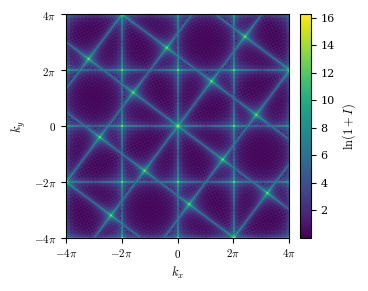
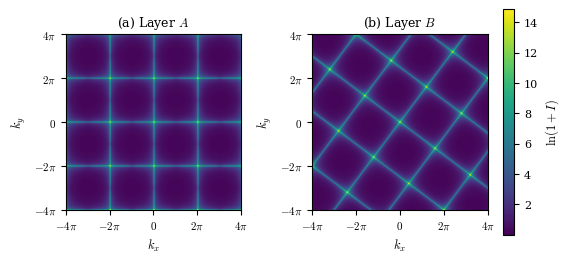

Generate these figures, in order, with matplotlib:
"""
Lattice Fourier transform of the twisted square bilayer.

For atomic coordinates r_j = (x_j, y_j) we evaluate directly

    A(k) = sum_j exp(-i k . r_j),        I(k) = |A(k)|^2 ,

for k in the plane (k_z = 0), for
    1. layer A (unrotated),
    2. layer B (rotated CCW by alpha = 2 arctan(n/m)),
    3. the full bilayer, using A_bilayer = A_A + A_B (linearity, Eq. S4).

Outputs (in ./m=<m>_n=<n>/fourier/):
    fourier_bilayer.pdf   single-column figure for Fig. 2 of the main text
    fourier_layers.pdf    two-panel figure with a shared colour scale (Fig. S2)
PNG copies are also written for quick viewing.
"""

import os
import numpy as np
import matplotlib
matplotlib.use("Agg")
import matplotlib.pyplot as plt


# ============================================================
# PARAMETERS
# ============================================================

m, n = 2, 1          # commensurate pair; the paper uses n = 1

N_REAL = 20          # layer A sites: (p, q) with -N_REAL <= p, q <= N_REAL

N_K = 501            # reciprocal-space grid points per direction
K_MAX = 4 * np.pi    # grid covers -K_MAX <= kx, ky <= K_MAX
# Tip: K_MAX = 5*np.pi with N_K = 751 also puts the coincident Bragg peaks
# of the two layers (e.g. 2*pi*(2,1) for m=2) fully inside the window
# instead of on its edge. Update Eq. (43) and Eq. (S19) if you change this.

MARK_PREDICTED_PEAKS = False   # overlay analytic peak positions (for checking)

SAVE_PNG = True                # also save PNG copies

# Figure sizing for a two-column (revtex) paper, in inches
SINGLE_COLUMN_WIDTH = 3.4
DOUBLE_COLUMN_WIDTH = 7.0

plt.rcParams.update({
    "font.size": 9,
    "axes.labelsize": 9,
    "axes.titlesize": 9,
    "xtick.labelsize": 8,
    "ytick.labelsize": 8,
    "font.family": "serif",
    "mathtext.fontset": "cm",
    "pdf.fonttype": 42,        # embed TrueType fonts (journal friendly)
})


# ============================================================
# REAL-SPACE LATTICES
# ============================================================

def rotation(angle):
    c, s = np.cos(angle), np.sin(angle)
    return np.array([[c, -s], [s, c]])


def build_lattices(m, n, N):
    """
    Layer A: integer square lattice (a = 1), a finite (2N+1) x (2N+1) patch.
    Layer B: the same patch rotated CCW by alpha = 2 arctan(n/m) about the
             origin, which is a coincidence site.
    """
    coords = np.arange(-N, N + 1)
    X, Y = np.meshgrid(coords, coords, indexing="ij")
    rA = np.column_stack((X.ravel(), Y.ravel())).astype(float)

    alpha = 2 * np.arctan(n / m)
    rB = rA @ rotation(alpha).T

    return rA, rB, alpha


# ============================================================
# FOURIER TRANSFORM
# ============================================================

def lattice_amplitude(points, kx, ky):
    """
    Return the complex amplitude A(kx, ky) = sum_j exp[-i(kx x_j + ky y_j)]
    on the grid, as an array of shape (len(ky), len(kx)).

    Exact atomic coordinates are used (no rasterisation + FFT).
    Looping over ky avoids a huge (Nk, Nk, Natoms) array.
    """
    amp = np.zeros((len(ky), len(kx)), dtype=complex)
    phase_x = np.exp(-1j * np.outer(kx, points[:, 0]))      # (Nkx, Natoms)
    for iy, ky_value in enumerate(ky):
        phase_y = np.exp(-1j * ky_value * points[:, 1])      # (Natoms,)
        amp[iy, :] = phase_x @ phase_y
    return amp


def amplitude_at(points, k):
    """A(k) at a single wavevector k (used for symmetry checks)."""
    return np.exp(-1j * points @ k).sum()


# ============================================================
# ANALYTIC PREDICTIONS
# ============================================================

def predictions(m, n, alpha, verbose=True):
    """Moire and layer reciprocal vectors; returns layer-B primitive vectors."""
    u1 = np.array([m, n], dtype=float)
    u2 = np.array([-n, m], dtype=float)
    omega = u1[0] * u2[1] - u1[1] * u2[0]
    b1 = 2 * np.pi / omega * np.array([u2[1], -u2[0]])
    b2 = 2 * np.pi / omega * np.array([-u1[1], u1[0]])

    g1 = np.array([2 * np.pi, 0.0])
    g2 = np.array([0.0, 2 * np.pi])
    R = rotation(alpha)
    g1B, g2B = R @ g1, R @ g2

    if verbose:
        print("\n------------------------------------")
        print("Analytical predictions")
        print("------------------------------------")
        print(f"(m, n) = ({m}, {n}),  alpha = {np.degrees(alpha):.6f} deg")
        print("Square supercell  u1 =", u1, " u2 =", u2, " area =", omega)
        print("Square-cell reciprocal  b1 =", b1, " b2 =", b2,
              " |b| =", np.linalg.norm(b1))
        if (m - n) % 2 == 0:
            p1, p2 = (u1 + u2) / 2, (u2 - u1) / 2
            print("m, n both odd -> primitive Moire cell is the smaller square")
            print("  (u1+u2)/2 =", p1, " (u2-u1)/2 =", p2,
                  " area =", omega / 2)
            print("  true Moire reciprocal vectors: b1+b2 =", b1 + b2,
                  " b2-b1 =", b2 - b1)
        else:
            print("m + n odd -> the square supercell is primitive")
        print("Layer A reciprocal  g1 =", g1, " g2 =", g2)
        print("Layer B reciprocal  R g1 =", g1B, " R g2 =", g2B)

    return g1B, g2B


def predicted_peaks(g1, g2, kmax):
    """All reciprocal-lattice points h g1 + l g2 inside the plotting window."""
    hmax = int(np.ceil(np.sqrt(2) * kmax / np.linalg.norm(g1))) + 1
    pts = []
    for h in range(-hmax, hmax + 1):
        for l in range(-hmax, hmax + 1):
            G = h * g1 + l * g2
            if np.all(np.abs(G) <= kmax + 1e-9):
                pts.append(G)
    return np.array(pts)


# ============================================================
# SYMMETRY CHECKS
# ============================================================

def check_symmetry(I_grid, points, alpha, n_samples=200, seed=0):
    """
    C4: the grid is symmetric about k = 0 and contains k = 0 (odd N_K), so
        I(C4 k) = I(k) can be checked exactly with np.rot90.
    Mirror across the layer bisector (angle alpha/2) does not map the grid
        onto itself, so it is checked at random wavevectors instead.
    """
    c4_err = np.max(np.abs(np.rot90(I_grid) - I_grid)) / I_grid.max()

    rng = np.random.default_rng(seed)
    r = alpha / 2
    e = np.array([np.cos(r), np.sin(r)])
    mirror = 2 * np.outer(e, e) - np.eye(2)        # reflection across bisector
    ks = rng.uniform(-K_MAX, K_MAX, size=(n_samples, 2))
    Ik = np.array([abs(amplitude_at(points, k))**2 for k in ks])
    Isk = np.array([abs(amplitude_at(points, mirror @ k))**2 for k in ks])
    mir_err = np.max(np.abs(Ik - Isk)) / I_grid.max()

    print("\nSymmetry checks (max deviation / max intensity):")
    print(f"  C4 rotation               : {c4_err:.2e}")
    print(f"  mirror across the bisector: {mir_err:.2e}")


# ============================================================
# PLOTTING
# ============================================================

def draw_panel(ax, I, kx, ky, vmin, vmax, title=None, peaks=None):
    im = ax.imshow(
        np.log1p(I),
        origin="lower",
        extent=[kx[0], kx[-1], ky[0], ky[-1]],
        aspect="equal",
        cmap="viridis",
        vmin=vmin, vmax=vmax,
        interpolation="antialiased",
        rasterized=True,
    )
    ticks = np.arange(-4, 5, 2) * np.pi
    ticks = ticks[np.abs(ticks) <= kx[-1] + 1e-9]
    labels = [r"$0$" if t == 0 else rf"${int(round(t/np.pi))}\pi$" for t in ticks]
    ax.set_xticks(ticks, labels)
    ax.set_yticks(ticks, labels)
    ax.set_xlabel(r"$k_x$")
    ax.set_ylabel(r"$k_y$")
    if title:
        ax.set_title(title)
    if peaks is not None:
        for P, marker in peaks:
            ax.plot(P[:, 0], P[:, 1], marker, ms=4, mfc="none", mew=0.6)
    return im


def save(fig, path_stem):
    fig.savefig(path_stem + ".pdf", dpi=400, bbox_inches="tight")
    if SAVE_PNG:
        fig.savefig(path_stem + ".png", dpi=250, bbox_inches="tight")
    plt.close(fig)


def plot_bilayer(I, kx, ky, path_stem, peaks=None):
    fig, ax = plt.subplots(figsize=(SINGLE_COLUMN_WIDTH, 2.9))
    lg = np.log1p(I)
    im = draw_panel(ax, I, kx, ky, lg.min(), lg.max(), peaks=peaks)
    fig.colorbar(im, ax=ax, label=r"$\ln(1+I)$", fraction=0.046, pad=0.04)
    save(fig, path_stem)


def plot_layers(IA, IB, kx, ky, path_stem, peaksA=None, peaksB=None):
    """Two panels on a common colour scale, labelled (a) and (b)."""
    lgA, lgB = np.log1p(IA), np.log1p(IB)
    vmin, vmax = min(lgA.min(), lgB.min()), max(lgA.max(), lgB.max())
    fig, axes = plt.subplots(1, 2, figsize=(0.8 * DOUBLE_COLUMN_WIDTH, 2.9),
                             constrained_layout=True)
    draw_panel(axes[0], IA, kx, ky, vmin, vmax, title="(a) Layer $A$",
               peaks=peaksA)
    im = draw_panel(axes[1], IB, kx, ky, vmin, vmax, title="(b) Layer $B$",
                    peaks=peaksB)
    fig.colorbar(im, ax=axes, label=r"$\ln(1+I)$", shrink=0.8, pad=0.02)
    save(fig, path_stem)


# ============================================================
# MAIN
# ============================================================

if __name__ == "__main__":

    outdir = os.path.join(f"m={m}", "fourier")
    os.makedirs(outdir, exist_ok=True)

    rA, rB, alpha = build_lattices(m, n, N_REAL)
    print("Atoms per layer:", len(rA))
    print(f"Relative twist angle: {np.degrees(alpha):.4f} deg")

    g1B, g2B = predictions(m, n, alpha)

    kx = np.linspace(-K_MAX, K_MAX, N_K)
    ky = np.linspace(-K_MAX, K_MAX, N_K)

    print("\nComputing layer A amplitude...")
    AA = lattice_amplitude(rA, kx, ky)
    print("Computing layer B amplitude...")
    AB = lattice_amplitude(rB, kx, ky)

    IA, IB = np.abs(AA)**2, np.abs(AB)**2
    I_bilayer = np.abs(AA + AB)**2          # linearity of the transform

    print("\nMax ln(1+I): layer A %.3f, layer B %.3f, bilayer %.3f"
          % (np.log1p(IA).max(), np.log1p(IB).max(), np.log1p(I_bilayer).max()))
    print("Expected : ln(1+N^2) = %.3f per layer, ln(1+(2N)^2) = %.3f bilayer"
          % (np.log1p(len(rA)**2), np.log1p((2 * len(rA))**2)))

    check_symmetry(I_bilayer, np.vstack((rA, rB)), alpha)

    peaksA = peaksB = None
    if MARK_PREDICTED_PEAKS:
        peaksA = predicted_peaks(np.array([2*np.pi, 0]),
                                 np.array([0, 2*np.pi]), K_MAX)
        peaksB = predicted_peaks(g1B, g2B, K_MAX)

    plot_bilayer(I_bilayer, kx, ky, os.path.join(outdir, "fourier_bilayer"),
                 peaks=None if peaksA is None
                 else [(peaksA, "wo"), (peaksB, "rs")])
    plot_layers(IA, IB, kx, ky, os.path.join(outdir, "fourier_layers"),
                peaksA=None if peaksA is None else [(peaksA, "wo")],
                peaksB=None if peaksB is None else [(peaksB, "rs")])

    print("\nFigures written to", outdir)
